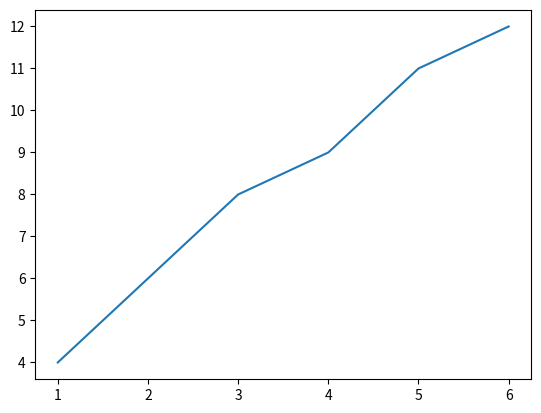

This figure's Python source:
import matplotlib.pyplot as plt

x = [1, 2, 3, 4, 5, 6]

y = [4, 6, 8, 9, 11, 12]

plt.plot(x, y)

plt.show()